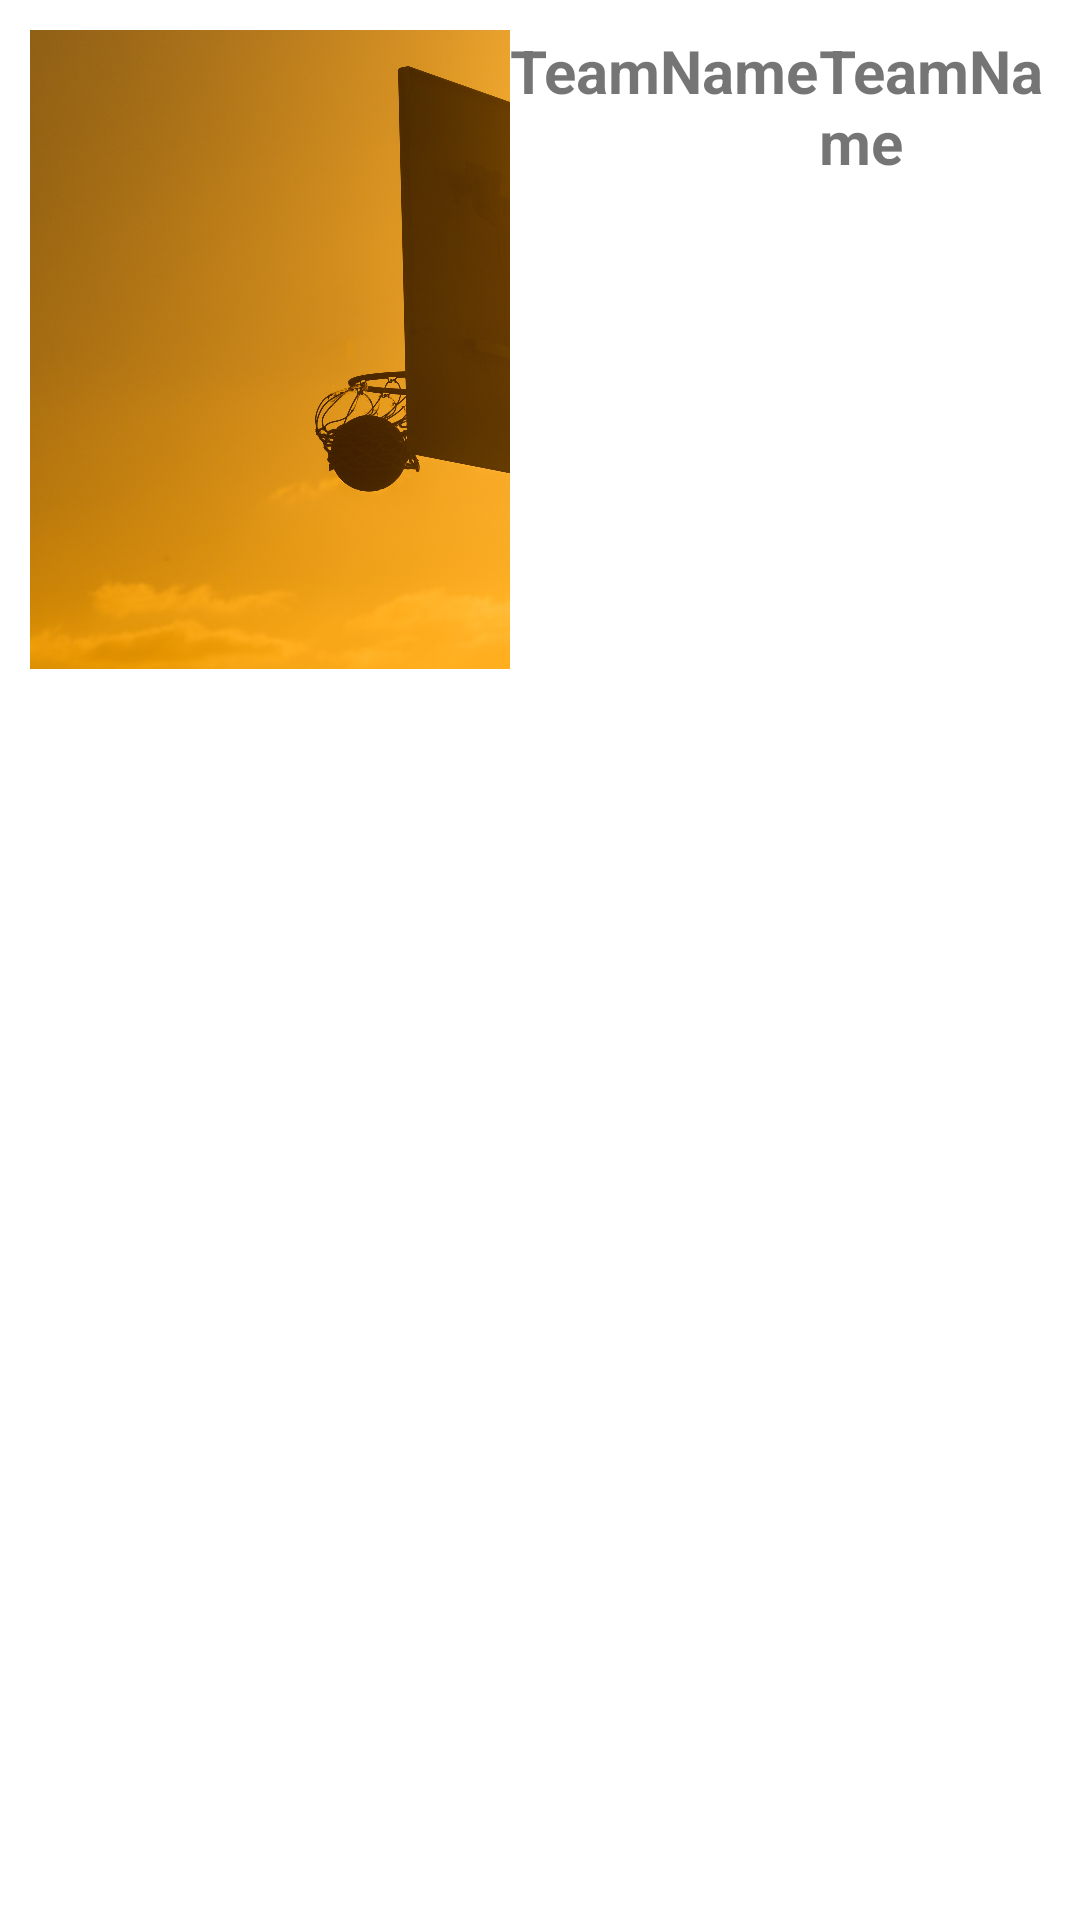

The Android layout XML behind this screen, and the referenced resources:
<!-- AndroidManifest.xml: application theme Theme.FirstIp -->
<!-- res/layout/team_list_item.xml -->
<?xml version="1.0" encoding="utf-8"?>
<LinearLayout xmlns:android="http://schemas.android.com/apk/res/android"
    android:layout_width="match_parent"
    android:layout_height="match_parent">

    <LinearLayout
        android:orientation="horizontal"
        android:layout_width="match_parent"
        android:background="#ffffff"
        android:layout_height="match_parent"
        android:padding="10dp">

        <ImageView
            android:id="@+id/logo"
            android:layout_width="160dp"
            android:layout_height="213dp"
            android:scaleType="centerCrop"
            android:src="@drawable/basket"
             />
        <TextView
            android:layout_width="wrap_content"
            android:layout_height="wrap_content"
            android:id="@+id/city"
            android:textSize="20dp"
            android:textStyle="bold"
            android:text="TeamName"
            />
        <TextView
            android:layout_width="wrap_content"
            android:layout_height="wrap_content"
            android:id="@+id/fullName"
            android:textSize="20dp"
            android:textStyle="bold"
            android:text="TeamName"
            />
    </LinearLayout>

</LinearLayout>
<!-- resources referenced by this layout -->
<resources>
  <!-- drawable basket: jpg bitmap (drawable-v24, 650111 bytes) -->
  <style name="Theme.FirstIp" parent="Theme.MaterialComponents.DayNight.DarkActionBar">
          
          <item name="colorPrimary">@color/purple_500</item>
          <item name="colorPrimaryVariant">@color/purple_700</item>
          <item name="colorOnPrimary">@color/white</item>
          
          <item name="colorSecondary">@color/teal_200</item>
          <item name="colorSecondaryVariant">@color/teal_700</item>
          <item name="colorOnSecondary">@color/black</item>
          
          <item name="android:statusBarColor" tools:targetApi="l">?attr/colorPrimaryVariant</item>
          
      </style>
  <color name="purple_500">#FF6200EE</color>
  <color name="purple_700">#FF3700B3</color>
  <color name="white">#FFFFFFFF</color>
  <color name="teal_200">#FF03DAC5</color>
  <color name="teal_700">#FF018786</color>
  <color name="black">#FF000000</color>
</resources>
